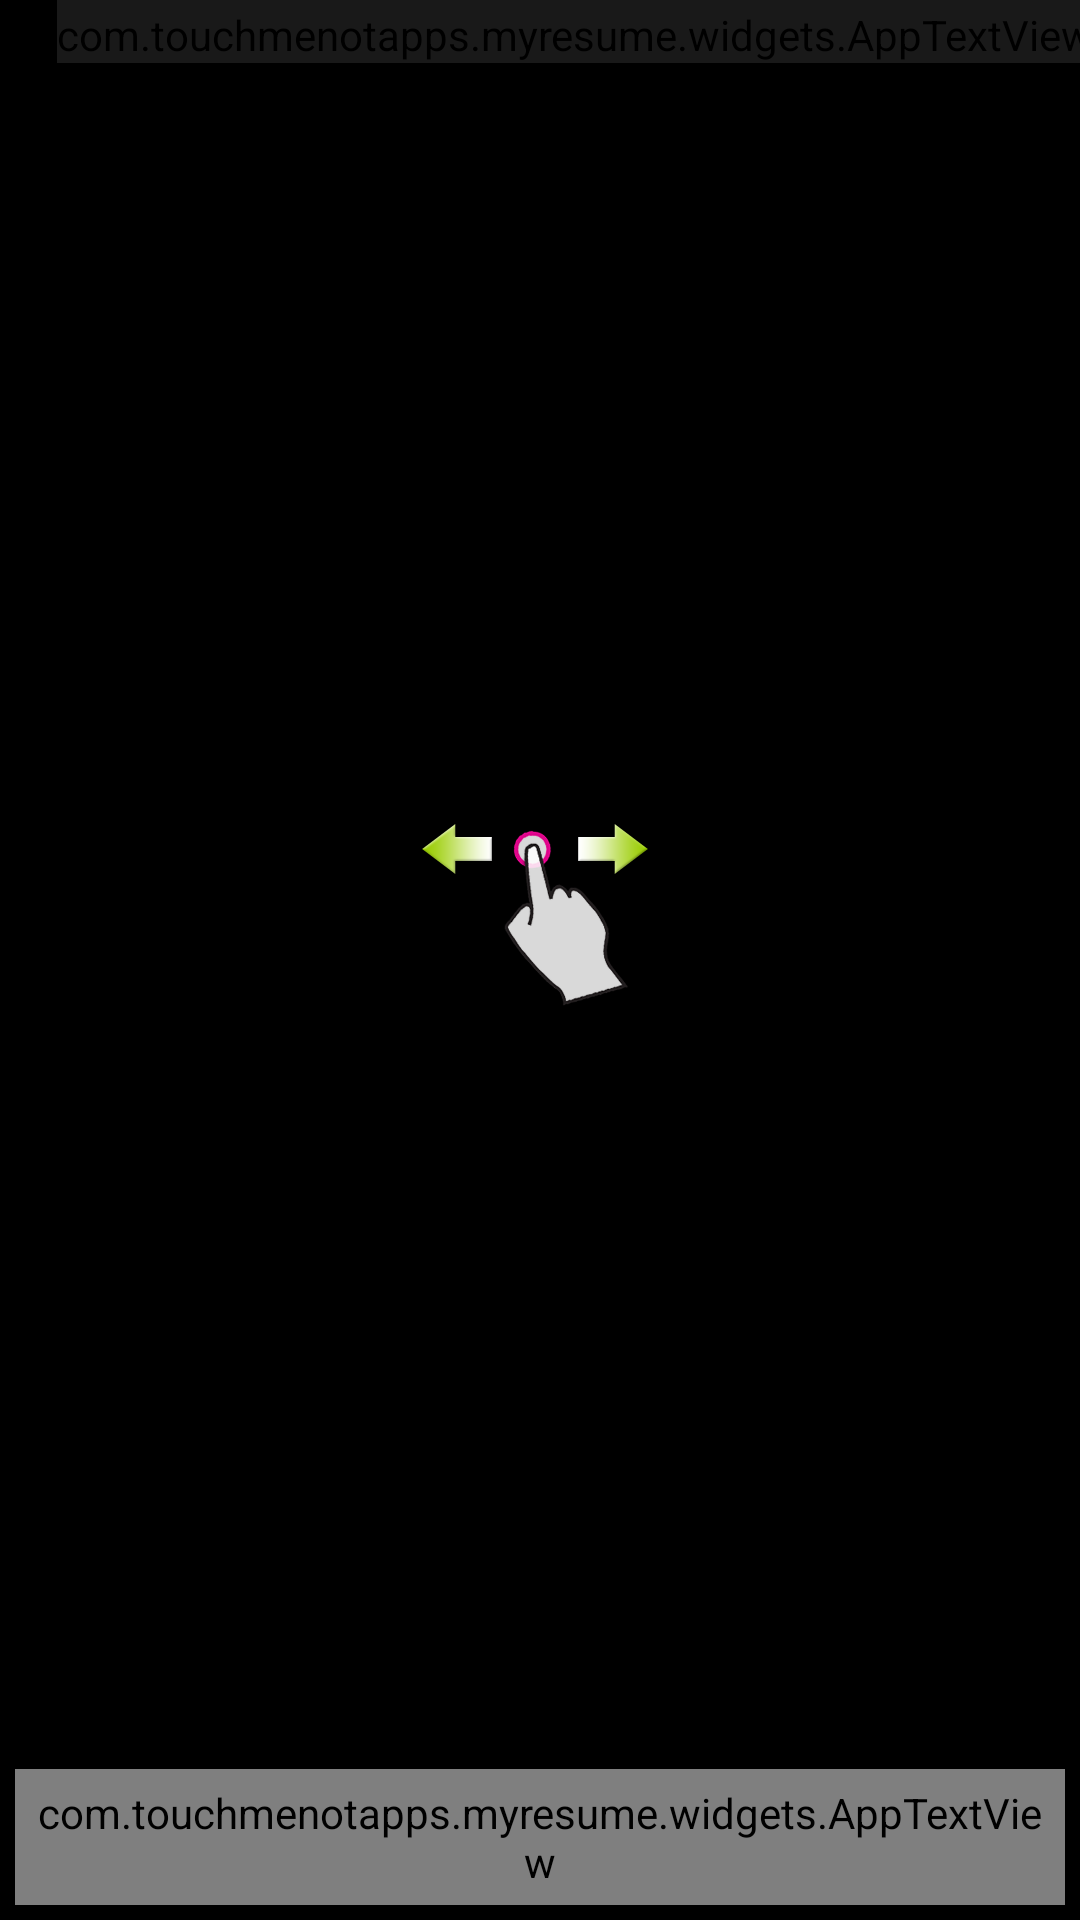

Here is an Android app screen rendered from its layout file. Give the layout XML and the strings, colors and styles it references.
<!-- AndroidManifest.xml: activity theme android:Theme.Black.NoTitleBar -->
<!-- res/layout/fragment_projects.xml -->
<?xml version="1.0" encoding="utf-8"?>

<RelativeLayout xmlns:android="http://schemas.android.com/apk/res/android"
    android:layout_width="match_parent"
    android:layout_height="match_parent">
    
    <com.touchmenotapps.myresume.widgets.AppTextView 
	    android:id="@+id/projects_header_text"
        android:layout_height="wrap_content"
        android:layout_width="wrap_content"
        android:gravity="right"
        android:text="@string/projects"
        android:textSize="@dimen/header_text_size"
        android:textColor="#FF3FB3D6"
        android:layout_marginRight="-5dip"
        android:paddingTop="2dip"
        android:singleLine="true"
        android:ellipsize="marquee"
        android:layout_alignParentRight="true"/>
        
	<TextSwitcher
    	android:id="@+id/projects_company_name_text" 
    	android:layout_below="@+id/projects_header_text"
		android:layout_height="wrap_content"
		android:layout_width="match_parent" 
		android:singleLine="true"
		android:ellipsize="marquee"
		android:marqueeRepeatLimit="marquee_forever"
		android:scrollHorizontally="true"
		android:layout_margin="10dp"/>
    
    <ListView 
        android:id="@+id/projects_listview"
        android:layout_width="match_parent"
        android:layout_height="match_parent"
        android:layout_below="@+id/projects_company_name_text"
        android:divider="@android:color/transparent"
        android:cacheColorHint="@android:color/transparent"
        android:layout_marginLeft="10dp"
    	android:layout_marginRight="10dp"
    	android:scrollbars="none"
    	android:fadingEdge="none"
    	android:overScrollMode="never"/>
    
    <include layout="@layout/layout_instructions_layout"/>

</RelativeLayout>
<!-- res/layout/layout_instructions_layout.xml (included above) -->
<?xml version="1.0" encoding="utf-8"?>

<merge xmlns:android="http://schemas.android.com/apk/res/android">
    
    <RelativeLayout
        android:id="@+id/instrunstions_layout"
        android:layout_width="match_parent"
        android:layout_height="match_parent"
        android:background="#CC000000"
        android:padding="5dp">
        
        <ImageView 
            android:layout_above="@+id/instructions_text"
            android:scaleType="centerInside"
            android:layout_width="match_parent"
            android:layout_height="match_parent"
            android:src="@drawable/ic_demo_swipe"
            android:contentDescription="@string/navigation_image"/>
        
        <com.touchmenotapps.myresume.widgets.AppTextView
	        android:id="@+id/instructions_text"
	        android:layout_width="match_parent"
	        android:layout_height="wrap_content"
	        android:layout_alignParentBottom="true"
	        android:text="@string/navigation_instructions"
	        android:gravity="center_horizontal"
	        android:textColor="#FFF5F20B"
	        android:padding="5dp"
	        android:textSize="24sp"/>
        
    </RelativeLayout>    

</merge>
<!-- resources referenced by this layout -->
<resources>
  <dimen name="header_text_size">65sp</dimen>
  <!-- drawable ic_demo_swipe: png bitmap (drawable-nodpi, 23168 bytes) -->
  <string name="navigation_image">Navigation image.</string>
  <string name="navigation_instructions">Swipe left or right to navigate between details. Tap to dissmiss.</string>
  <string name="projects">Projects</string>
</resources>
